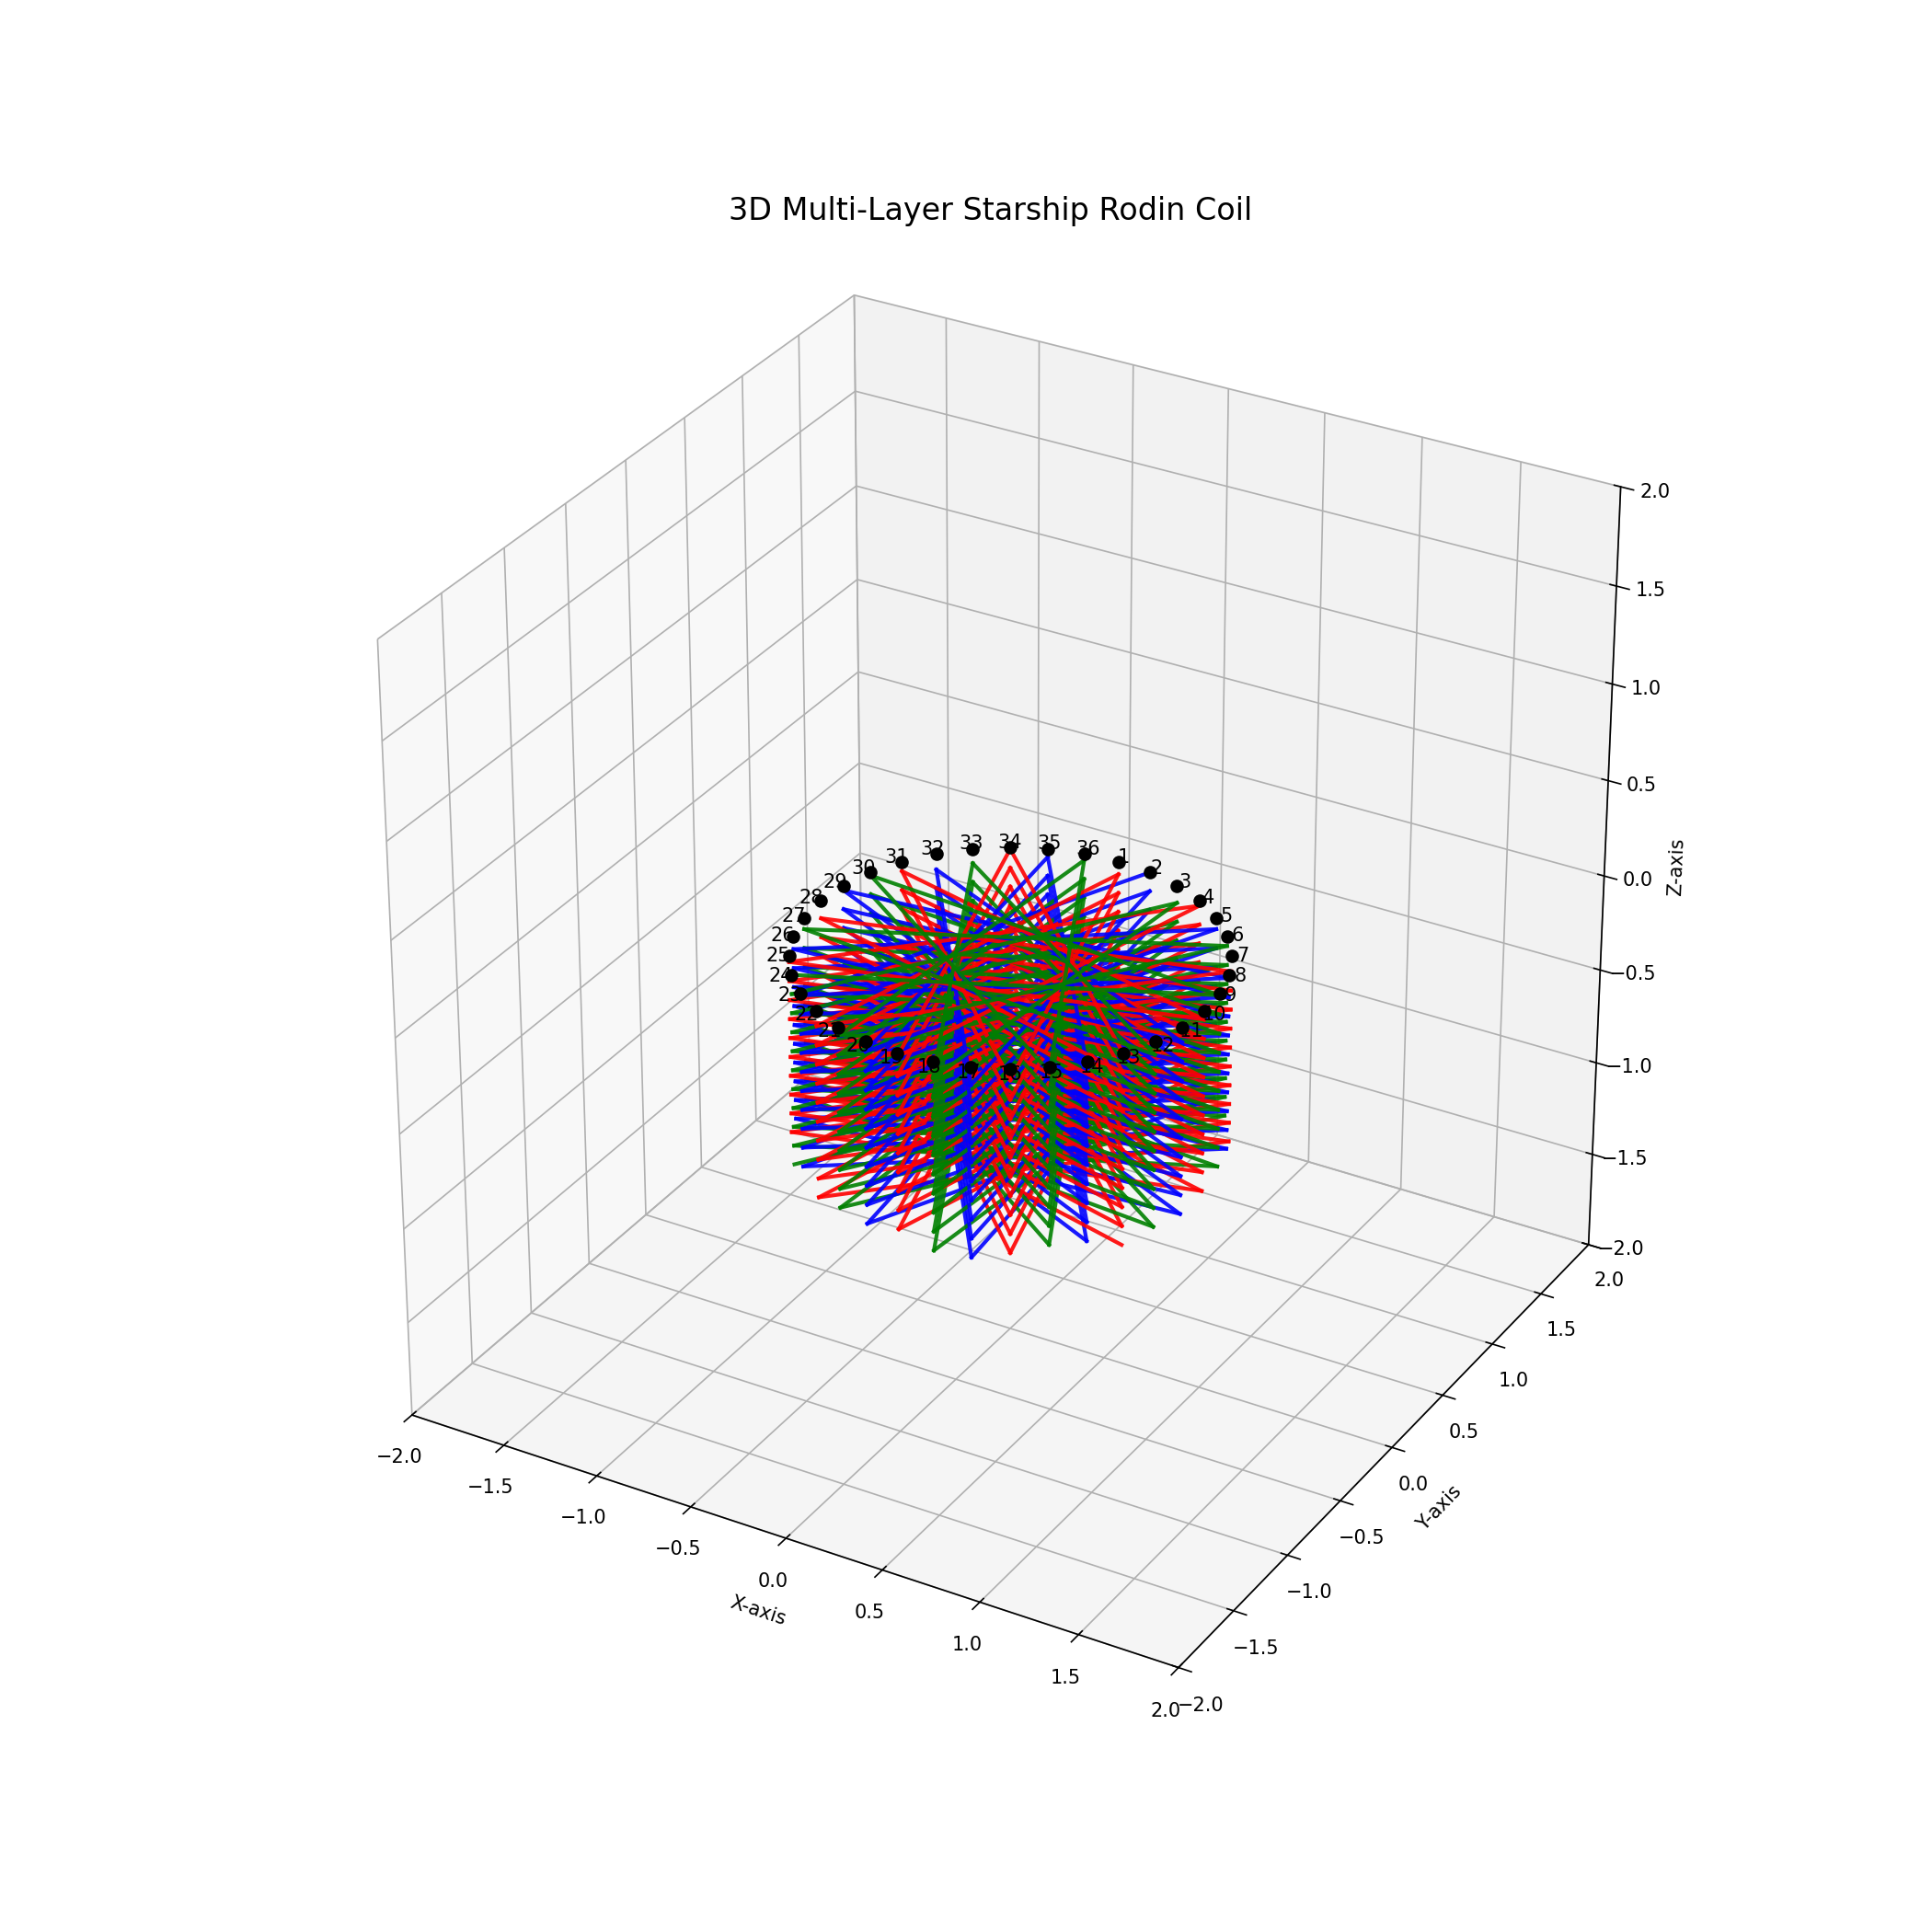

Python code for this plot:
import numpy as np

import matplotlib
matplotlib.use('TkAgg')  # Ensure it uses Tkinter backend

import numpy as np
import matplotlib.pyplot as plt
from mpl_toolkits.mplot3d import Axes3D
import matplotlib.cm as cm
from matplotlib.colors import Normalize

# Corrected and clear visualization with sequences explicitly plotted and labeled with different colors and tints
coil_corners = 12
coil_amount = 3
# Define parameters for multi-layer 3D coil
num_turns = 10  # Number of full cycles up the coil
z_spacing = 0.1  # Distance between layers in the Z-direction


total_corners = coil_corners * coil_amount

rotation_steps=0
rotation_angle = (2 * np.pi / 12) / 3
# Define provided base sequence
base_sequence = [1, 6, 11, 4, 9, 2, 7, 12, 5, 10, 3, 8, 1]

# Create explicit sequences as per user request
sequence_A_forward = [((num * 3 - 0 - 1) % total_corners) + 1 for num in base_sequence]


sequence_B_forward = [((coil_corners + num * 3 - 1 - 1) % total_corners) + 1 for num in base_sequence]


sequence_C_forward = [(((coil_corners * 2) + num * 3 - 2 - 1) % total_corners) + 1 for num in base_sequence]

# Define number of turns in the coil and spacing in the Z-direction


# Points setup
angles = np.linspace(0, 2 * np.pi, total_corners, endpoint=False)

positions = {i+1: (np.cos(angle), np.sin(angle)) for i, angle in enumerate(angles)}
segment_shift = ((2 * np.pi / total_corners) / 3)


# Recalculate positions with adjusted angles for rotation and reversed numbering
angles_rotated = np.linspace(0, 2 * np.pi, total_corners, endpoint=False) - np.pi*1.5 +(2*np.pi*(1/total_corners)) # Rotate 90° counterclockwise
angles_rotated = angles_rotated[::-1]  # Reverse numbering for clockwise count
positions_rotated = {i+1: (np.cos(angle), np.sin(angle)) for i, angle in enumerate(angles_rotated)}
angles_rotated += rotation_angle

# Generate 3D coil wire path using only the 9 points
x_vals, y_vals, z_vals = [], [], []
for turn in range(num_turns):
    z_layer = turn * z_spacing  # Increase height per turn
    for num in base_sequence:
        x, y = positions[num]  # Get (x, y) position from the sequence
        x_vals.append(x)
        y_vals.append(y)
        z_vals.append(z_layer)  # Move up in height with each full loop


# Plot setup
fig = plt.figure(figsize=(14, 14))
ax = fig.add_subplot(111, projection='3d')
plt.axis('equal')

def plot_rotated_wire(sequence, segment, base_color, style, label, alpha, z_spacing, z_base):
    total_segments = len(sequence) - 1
    for i in range(total_segments):
        num = sequence[i]
        next_num = sequence[i + 1]

        angle_start = angles_rotated[(num - 1 + rotation_steps) % total_corners] + segment_shift * (segment - 1)
        angle_end = angles_rotated[(next_num - 1 + rotation_steps) % total_corners] + segment_shift * (segment - 1)

        x_start, y_start = np.cos(angle_start), np.sin(angle_start)
        x_end, y_end = np.cos(angle_end), np.sin(angle_end)

        # Smooth vertical increase relative to base layer
        z_start = z_base + z_spacing * (i / total_segments)
        z_end = z_base + z_spacing * ((i + 1) / total_segments)

        ax.plot([x_start, x_end], [y_start, y_end], [z_start, z_end],
                color=base_color, linestyle=style, linewidth=2, alpha=alpha, label=label if i == 0 else "")



# Plot multiple layers of the coil
for layer in range(num_turns):
    z_layer = -1 + layer * z_spacing  # Stretch layers apart more if needed

    plot_rotated_wire(sequence_A_forward, 1, 'blue', '-', 'Phase A Forward', alpha=0.9, z_spacing=z_spacing, z_base=z_layer)
    plot_rotated_wire(sequence_B_forward, 1, 'red', '-', 'Phase B Forward', alpha=0.9, z_spacing=z_spacing, z_base=z_layer)
    plot_rotated_wire(sequence_C_forward, 1, 'green', '-', 'Phase C Forward', alpha=0.9, z_spacing=z_spacing, z_base=z_layer)

#
# # Biot–Savart Magnetic Field Calculator
# mu_0 = 4 * np.pi * 1e-7  # Vacuum permeability
#
# def biot_savart_field(segments, observation_point, current=1.0):
#     B_total = np.zeros(3)
#     for p1, p2 in segments:
#         dl = np.array(p2) - np.array(p1)
#         r_prime = (np.array(p1) + np.array(p2)) / 2
#         r = np.array(observation_point)
#         R = r - r_prime
#         norm_R = np.linalg.norm(R)
#         if norm_R == 0:
#             continue
#         dB = (mu_0 * current / (4 * np.pi)) * np.cross(dl, R) / (norm_R**3)
#         B_total += dB
#     return B_total
#
# def generate_segments(sequence, segment_offset=0, z_spacing=1.0, z_base=0.0):
#     segments = []
#     total_segments = len(sequence) - 1
#     for i in range(total_segments):
#         num = sequence[i]
#         next_num = sequence[i + 1]
#
#         angle_start = angles_rotated[(num - 1 + rotation_steps) % total_corners] + segment_shift * segment_offset
#         angle_end = angles_rotated[(next_num - 1 + rotation_steps) % total_corners] + segment_shift * segment_offset
#
#         x_start, y_start = np.cos(angle_start), np.sin(angle_start)
#         x_end, y_end = np.cos(angle_end), np.sin(angle_end)
#
#         z_start = z_base + z_spacing * (i / total_segments)
#         z_end = z_base + z_spacing * ((i + 1) / total_segments)
#
#         segments.append(((x_start, y_start, z_start), (x_end, y_end, z_end)))
#     return segments
#
# # Gather segments from all layers and all phases
# all_segments = []
# for layer in range(num_turns):
#     z_layer = -1 + layer * z_spacing
#     all_segments += generate_segments(sequence_A_forward, segment_offset=0, z_base=z_layer)
#     all_segments += generate_segments(sequence_B_forward, segment_offset=1, z_base=z_layer)
#     all_segments += generate_segments(sequence_C_forward, segment_offset=2, z_base=z_layer)
#
# # Observation point — center of the coil
# observation_point = (0.0, 0.0, 0.0)
# B = biot_savart_field(all_segments, observation_point)
# print("Total magnetic field at center (0,0,0):", B, "Tesla")
#
# # Define a 3D grid
# grid_size = 15
# span = 5  # Field region limits
# lin = np.linspace(-span, span, grid_size)
# X, Y, Z = np.meshgrid(lin, lin, lin)
#
# # Allocate space for field components
# Bx = np.zeros_like(X)
# By = np.zeros_like(Y)
# Bz = np.zeros_like(Z)
#
# # Compute the B field at each point in the grid
# for ix in range(grid_size):
#     for iy in range(grid_size):
#         for iz in range(grid_size):
#             point = (X[ix, iy, iz], Y[ix, iy, iz], Z[ix, iy, iz])
#             B = biot_savart_field(all_segments, point, current=1.0)
#             Bx[ix, iy, iz], By[ix, iy, iz], Bz[ix, iy, iz] = B
#
#
# Bmag = np.sqrt(Bx**2 + By**2 + Bz**2)
# Bx_norm = Bx / (Bmag + 1e-12)  # avoid divide by zero
# By_norm = By / (Bmag + 1e-12)
# Bz_norm = Bz / (Bmag + 1e-12)
#
#



# Draw clearly numbered main points with rotated positions
for num, (x, y) in positions_rotated.items():
    ax.plot([x], [y], [0], 'ko', markersize=6)  # 3D point at z=0
    ax.text(x * 1.05, y * 1.05, 0, str(num), fontsize=10, ha='center', va='center')





# Adjustments and display
ax.set_title("3D Multi-Layer Starship Rodin Coil", fontsize=16)
# Set axis labels
ax.set_xlim(-2, 2)
ax.set_ylim(-2, 2)
ax.set_zlim(-2, 2)
ax.set_xlabel('X-axis')
ax.set_ylabel('Y-axis')
ax.set_zlabel('Z-axis')
# Show legend
# ax.legend()
ax.set_box_aspect([1, 1, 1])  # Ensures 1:1:1 aspect ratio
plt.grid(True)


# ✅ Get the script filename dynamically
import os
script_name = os.path.splitext(os.path.basename(__file__))[0]
filename = f"{script_name}.png"
plt.savefig(filename, dpi=150)  # Save image with high resolution
plt.tight_layout()

# # Vector field visualization in a separate figure
# fig_field = plt.figure(figsize=(12, 10))
# ax_field = fig_field.add_subplot(111, projection='3d')

#
# # Normalize Bmag for colormap scaling
# Bmag_flat = Bmag.flatten()
# colors = plt.cm.viridis((Bmag_flat - Bmag_flat.min()) / (Bmag_flat.ptp() + 1e-12))  # Colormap scaled to B magnitude
#
# # Flatten all arrays for quiver input
# Xf = X.flatten()
# Yf = Y.flatten()
# Zf = Z.flatten()
# U = Bx_norm.flatten()
# V = By_norm.flatten()
# W = Bz_norm.flatten()
# norm = Normalize(vmin=Bmag.min(), vmax=Bmag.max())
# sm = plt.cm.ScalarMappable(cmap='viridis', norm=norm)
# sm.set_array([])  # Required for older Matplotlib versions
# cbar = fig_field.colorbar(sm, ax=ax_field, shrink=0.7)
# cbar.set_label('Magnetic Field Magnitude (T)', fontsize=12)
# # Plot quiver with color mapped to field strength
# ax_field.quiver(Xf, Yf, Zf, U, V, W, length=0.3, normalize=True, colors=colors, linewidth=0.5)
#
#
# ax_field.set_title("Magnetic Field Vector Field (5x5x5) – 3 Phase Coil", fontsize=14)
# ax_field.set_xlabel('X')
# ax_field.set_ylabel('Y')
# ax_field.set_zlabel('Z')
# ax_field.set_xlim(-span, span)
# ax_field.set_ylim(-span, span)
# ax_field.set_zlim(-span, span)
# ax_field.set_box_aspect([1, 1, 1])
# plt.tight_layout()
# ✅ Get the script filename dynamically
import os
script_name = os.path.splitext(os.path.basename(__file__))[0]
filename = f"{script_name}2.png"
plt.savefig(filename, dpi=150)  # Save image with high resolution
plt.tight_layout()
plt.show()
